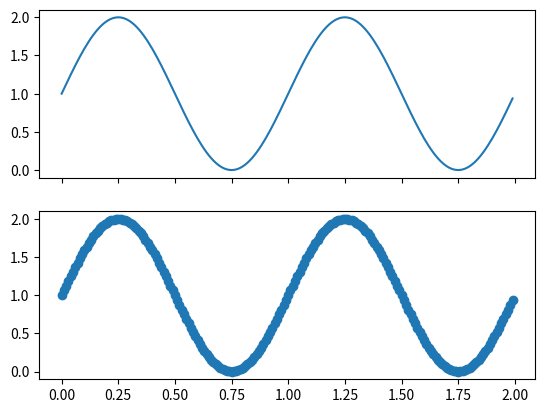

Recreate this plot in Python.
from __future__ import print_function

import matplotlib
#matplotlib.use("WxAgg")
#matplotlib.use("TkAgg")
#matplotlib.use("GTKAgg")
#matplotlib.use("Qt4Agg")
#matplotlib.use("MacOSX")
import matplotlib.pyplot as plt
import numpy as np

#print("***** TESTING WITH BACKEND: %s"%matplotlib.get_backend() + " *****")


def OnClick(event):
    if event.dblclick:
        print("DBLCLICK", event)
    else:
        print("DOWN    ", event)


def OnRelease(event):
    print("UP      ", event)


fig, ax = plt.subplots(2, sharex=True)
#fig, ax = plt.subplots(2)
cid_up = fig.canvas.mpl_connect('button_press_event', OnClick)
cid_down = fig.canvas.mpl_connect('button_release_event', OnRelease)

# ax.text(0.5, 0.5, "Click on the canvas to test mouse events.",
#               ha="center", va="center")

t = np.arange(0.0, 2.0, 0.01)
s = 1 + np.sin(2*np.pi*t)
ax[0].plot(t, s)
ax[1].scatter(t,s)
plt.show()
